The GitHub repository guidouche/DataMiningProject contains a labelled image folder "data" with 5 categories: etoile, lune, nuage, para, soleil. Examples follow, each with its label.

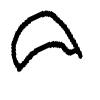
Label: lune

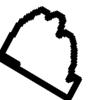
Label: nuage

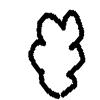
Label: nuage

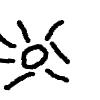
Label: soleil

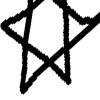
Label: etoile

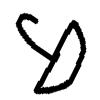
Label: para
